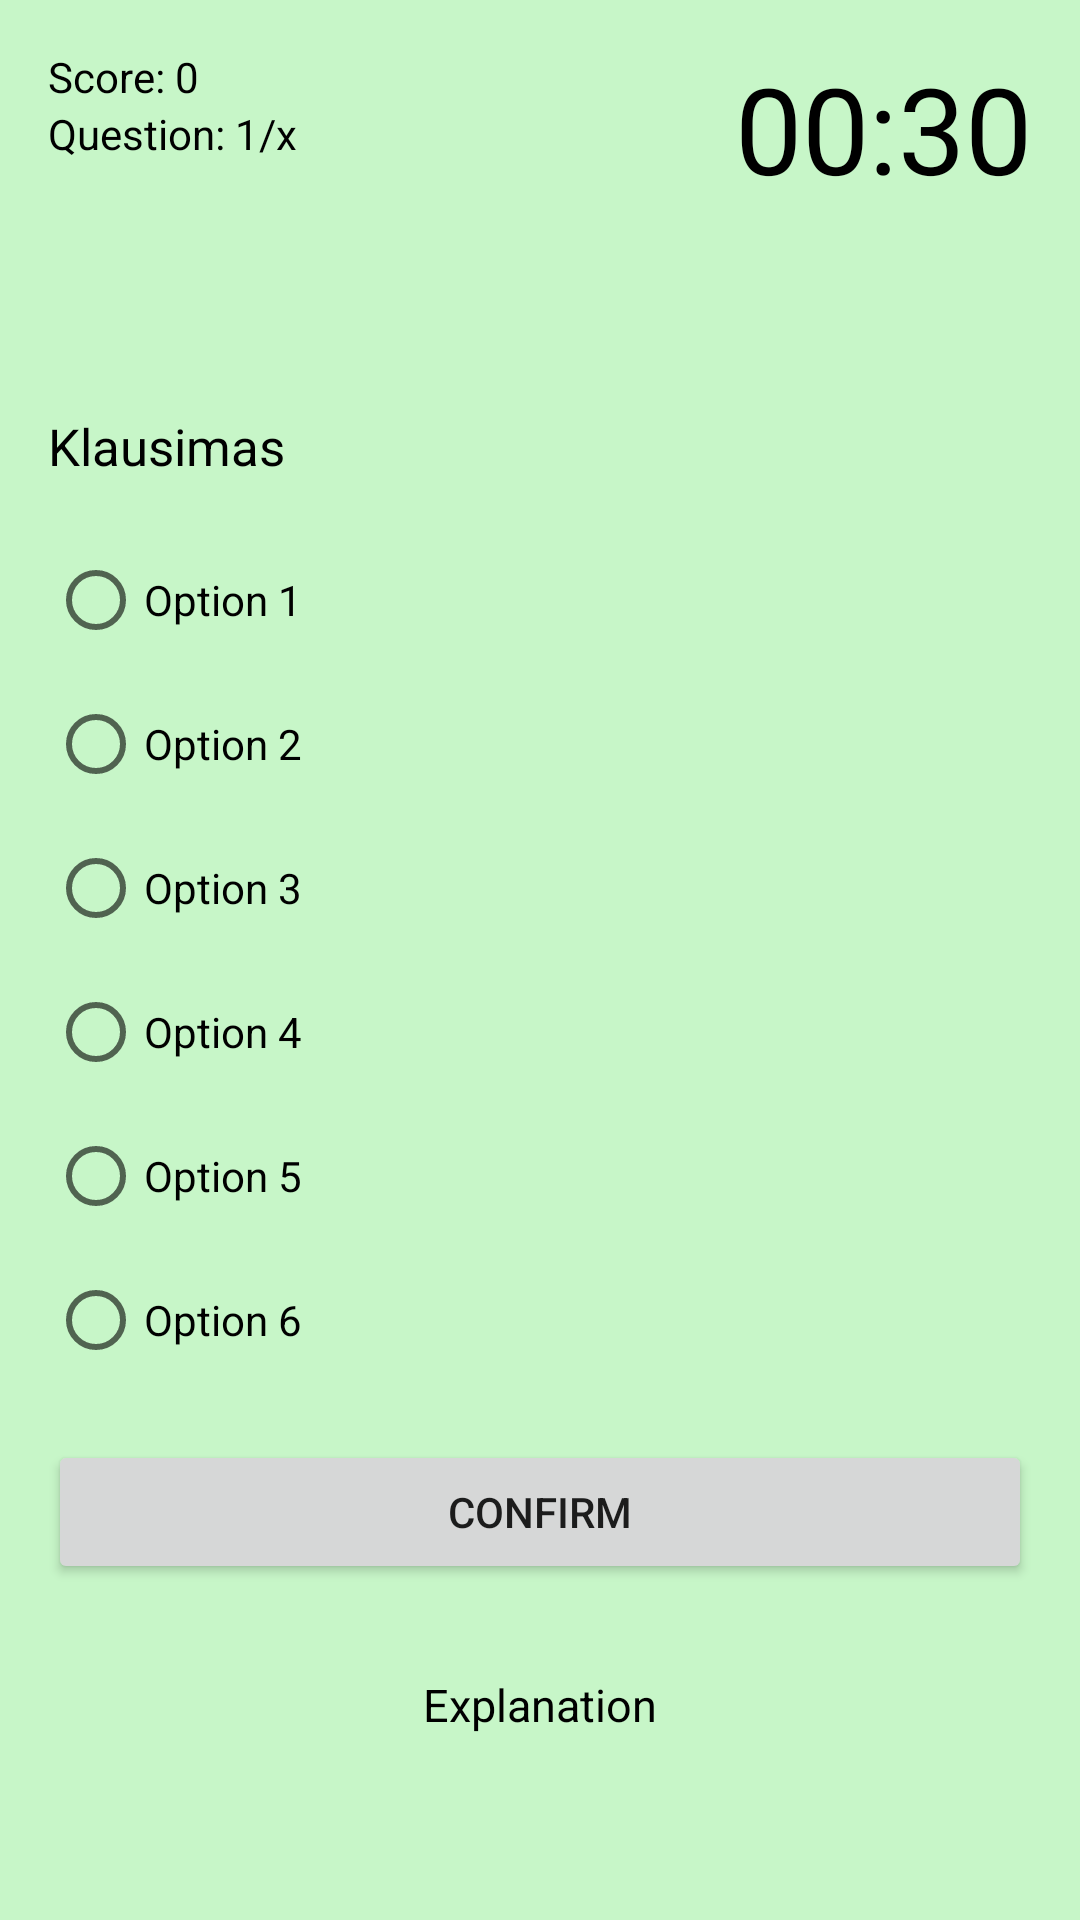

Reconstruct the res/layout file that produces this screen, plus the resources it refers to.
<!-- AndroidManifest.xml: application theme Theme.JavaCertify -->
<!-- res/layout/activity_quiz.xml -->
<?xml version="1.0" encoding="utf-8"?>
<RelativeLayout xmlns:android="http://schemas.android.com/apk/res/android"
    xmlns:app="http://schemas.android.com/apk/res-auto"
    xmlns:tools="http://schemas.android.com/tools"
    android:layout_width="match_parent"
    android:layout_height="match_parent"
    android:background="#C7F6C8"
    android:padding="16dp"
    tools:context="com.smarty.javacertify.QuizActivity">

    <TextView
        android:id="@+id/text_view_score"
        android:layout_width="wrap_content"
        android:layout_height="wrap_content"
        android:text="Score: 0"
        android:textColor="@android:color/black" />

    <TextView
        android:id="@+id/text_view_question_count"
        android:layout_width="wrap_content"
        android:layout_height="wrap_content"
        android:layout_below="@id/text_view_score"
        android:text="Question: 1/x"
        android:textColor="@android:color/black" />

    <TextView
        android:id="@+id/text_view_countdown"
        android:layout_width="wrap_content"
        android:layout_height="wrap_content"
        android:layout_alignParentEnd="true"
        android:text="00:30"
        android:textColor="@android:color/black"
        android:textSize="40sp" />

    <TextView
        android:id="@+id/text_view_question"
        android:layout_width="match_parent"
        android:layout_height="wrap_content"
        android:layout_above="@id/radio_group"
        android:layout_marginBottom="16dp"
        android:text="Klausimas"
        android:textAlignment="textStart"
        android:textColor="@android:color/black"
        android:textSize="17sp" />

    <RadioGroup
        android:id="@+id/radio_group"
        android:layout_width="wrap_content"
        android:layout_height="wrap_content"
        android:layout_centerVertical="true">

        <RadioButton
            android:id="@+id/radio_button1"
            android:layout_width="wrap_content"
            android:layout_height="wrap_content"
            android:text="Option 1" />

        <RadioButton
            android:id="@+id/radio_button2"
            android:layout_width="wrap_content"
            android:layout_height="wrap_content"
            android:text="Option 2" />

        <RadioButton
            android:id="@+id/radio_button3"
            android:layout_width="wrap_content"
            android:layout_height="wrap_content"
            android:text="Option 3" />

        <RadioButton
            android:id="@+id/radio_button4"
            android:layout_width="wrap_content"
            android:layout_height="wrap_content"
            android:text="Option 4" />

        <RadioButton
            android:id="@+id/radio_button5"
            android:layout_width="wrap_content"
            android:layout_height="wrap_content"
            android:text="Option 5" />

        <RadioButton
            android:id="@+id/radio_button6"
            android:layout_width="wrap_content"
            android:layout_height="wrap_content"
            android:text="Option 6" />

    </RadioGroup>

    <Button
        android:id="@+id/button_confirm_next"
        android:layout_width="match_parent"
        android:layout_height="wrap_content"
        android:layout_below="@id/radio_group"
        android:layout_marginTop="16dp"
        android:text="Confirm" />

    <TextView
        android:id="@+id/explanation"
        android:layout_below="@id/button_confirm_next"
        android:layout_width="match_parent"
        android:layout_height="wrap_content"
        android:layout_marginBottom="16dp"
        android:text="Explanation"
        android:textAlignment="center"
        android:textColor="@android:color/black"
        android:textSize="15dp"
        android:layout_marginTop="30dp"/>

</RelativeLayout>
<!-- resources referenced by this layout -->
<resources>
  <style name="Theme.JavaCertify" parent="Theme.MaterialComponents.DayNight.DarkActionBar">
          
          <item name="colorPrimary">#117505</item>
          <item name="colorPrimaryVariant">@color/purple_700</item>
          <item name="colorOnPrimary">@color/white</item>
          
          <item name="colorSecondary">#74F1E5</item>
          <item name="colorSecondaryVariant">@color/teal_700</item>
          <item name="colorOnSecondary">@color/black</item>
          
          <item name="android:statusBarColor">?attr/colorPrimaryVariant</item>
          
      </style>
  <!-- not gathered from this repository: default colours our renderer supplied (Android Studio template values) -->
  <color name="purple_700">#FF3700B3</color>
  <color name="teal_700">#FF018786</color>
  <color name="black">#FF000000</color>
  <color name="white">#FFFFFFFF</color>
</resources>
